Labelled photos from "Date_Dataset", an image-classification folder in hendhamdi/SmartDate_IoT. The possible labels are: Deglet Nour dryer, Deglet Nour oily, Deglet Nour oily treated, Deglet Nour semi-dryer, Deglet Nour semi-dryer treated, Deglet Nour semi-oily, Deglet Nour semi-oily treated, alig date variety, bessra date variety, kenta date variety, kintichi date variety.

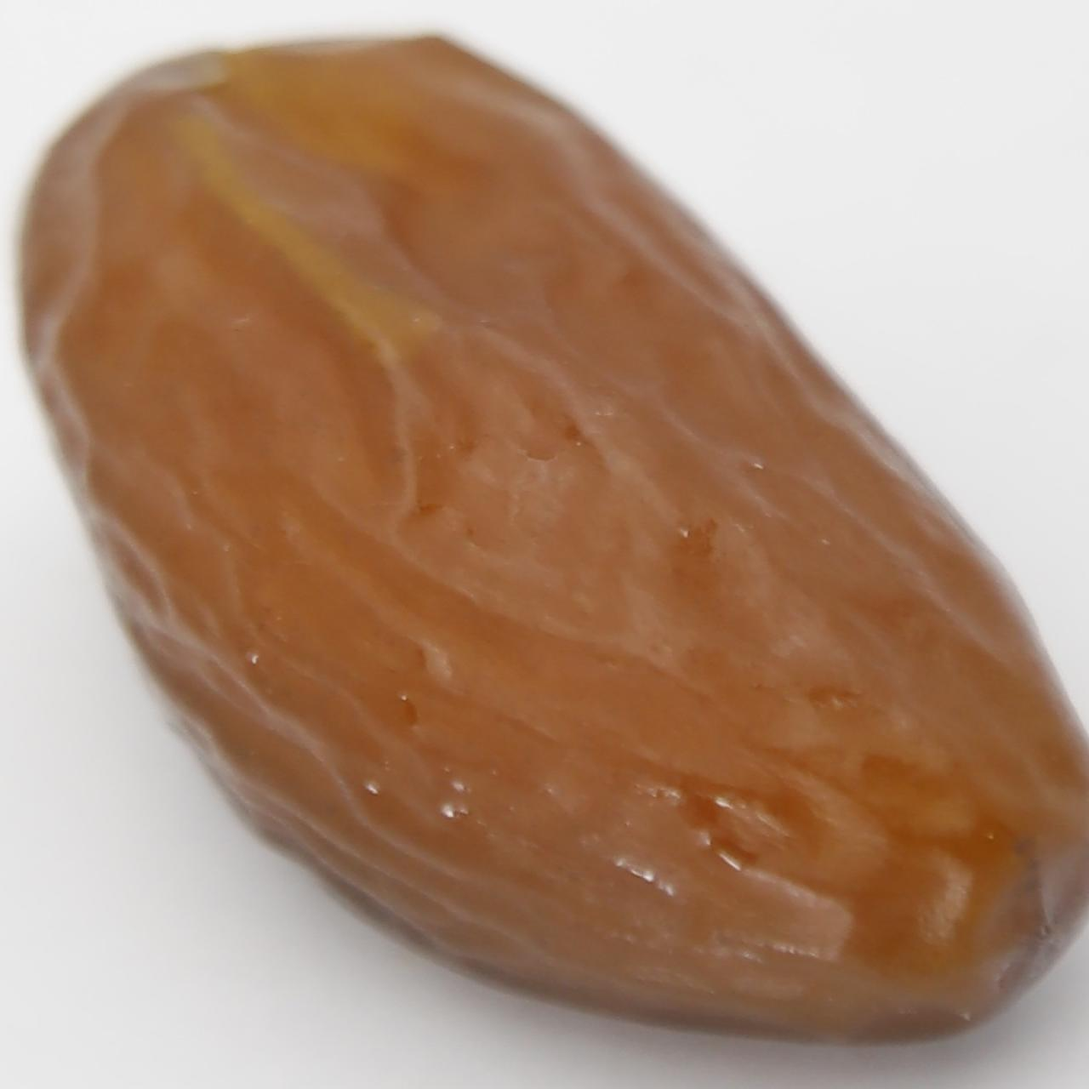
Label: Deglet Nour semi-oily treated

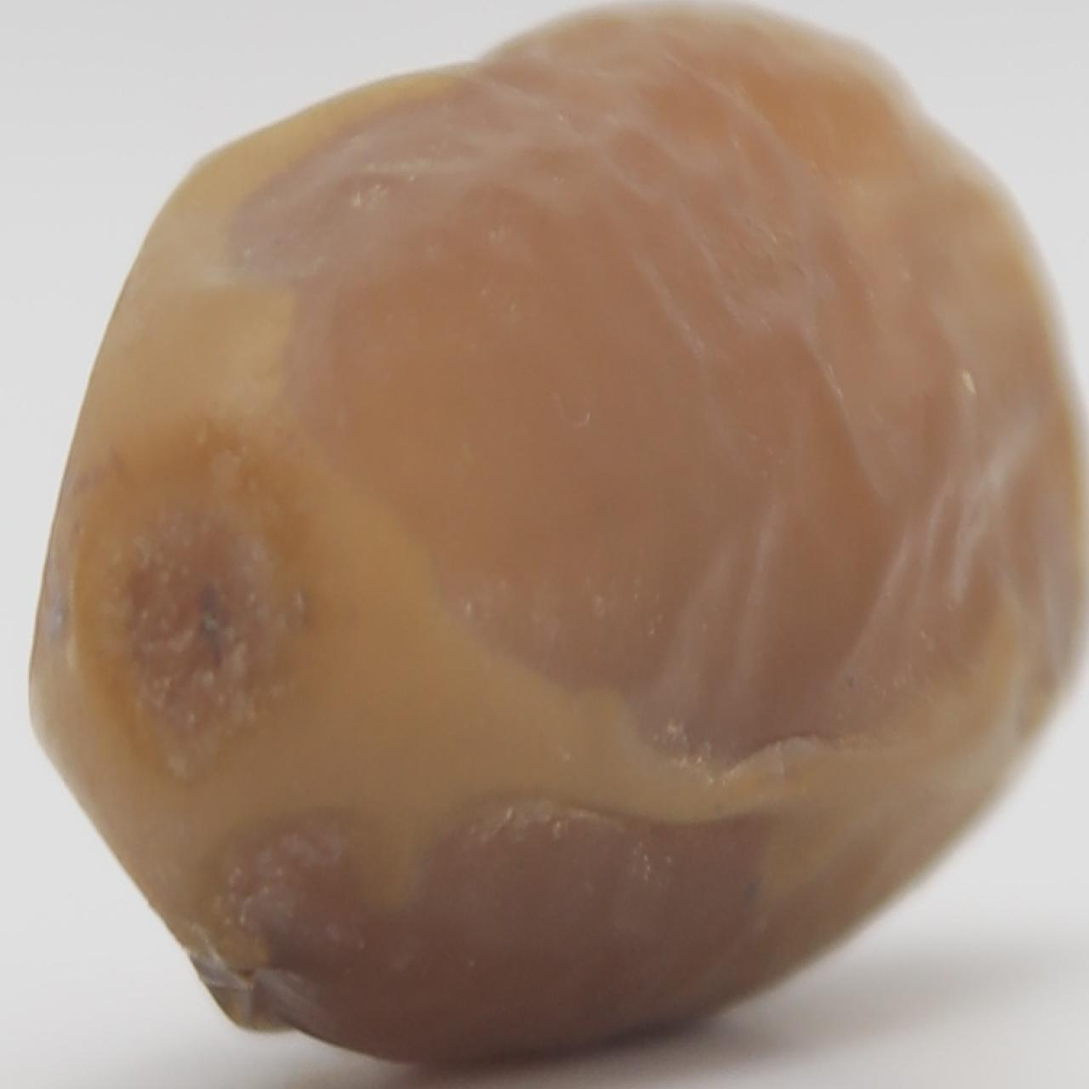
Label: Deglet Nour oily

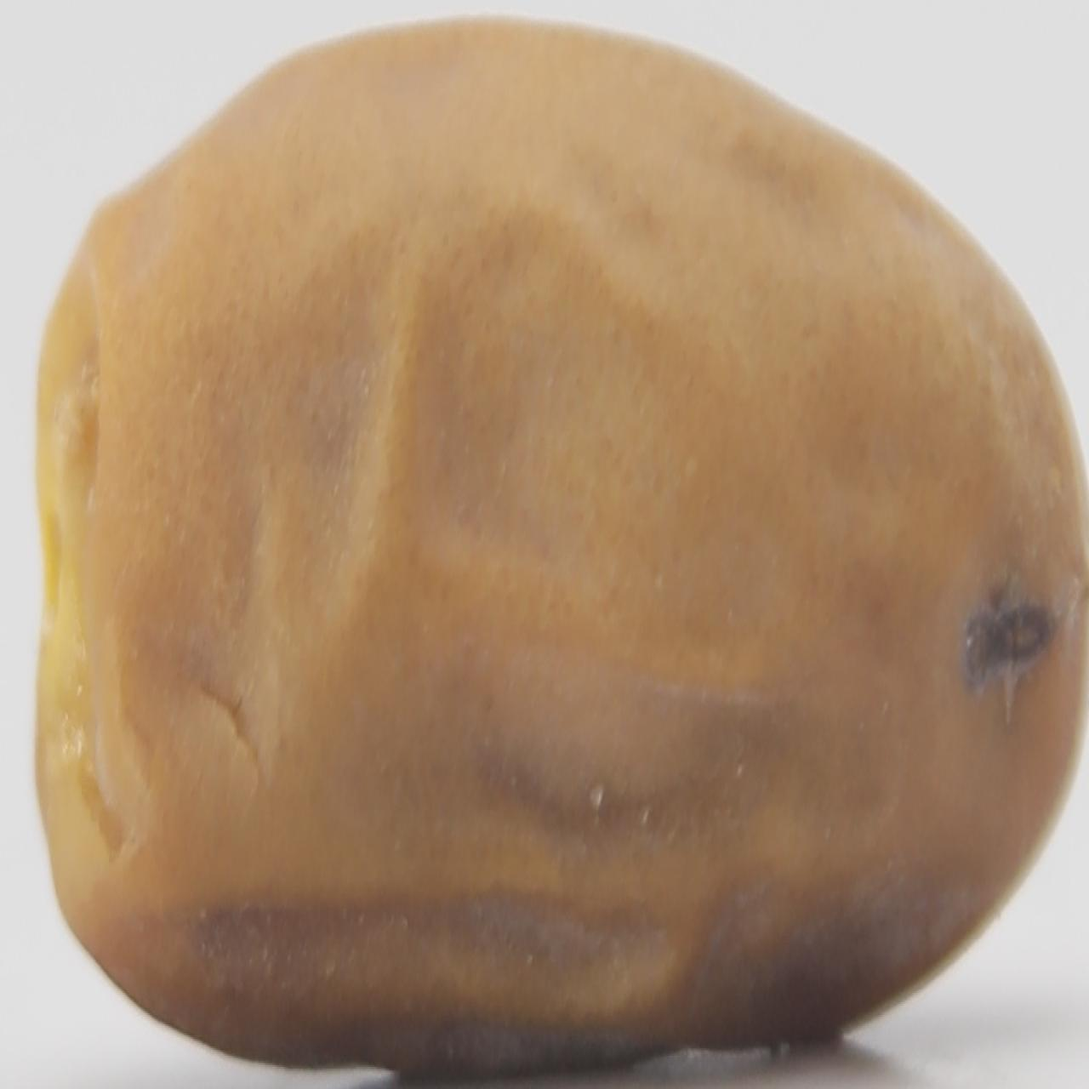
Label: kintichi date variety

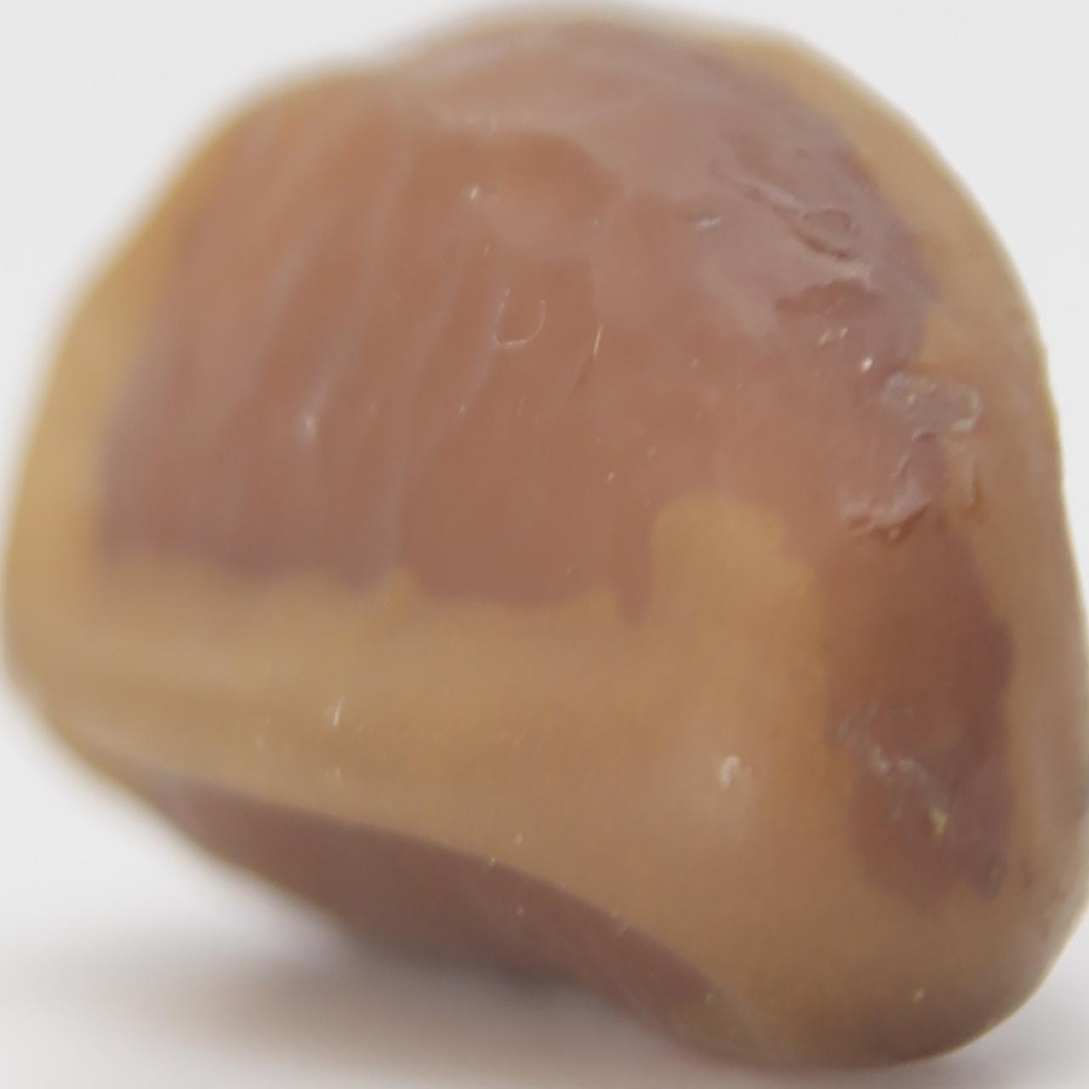
Label: Deglet Nour semi-dryer treated

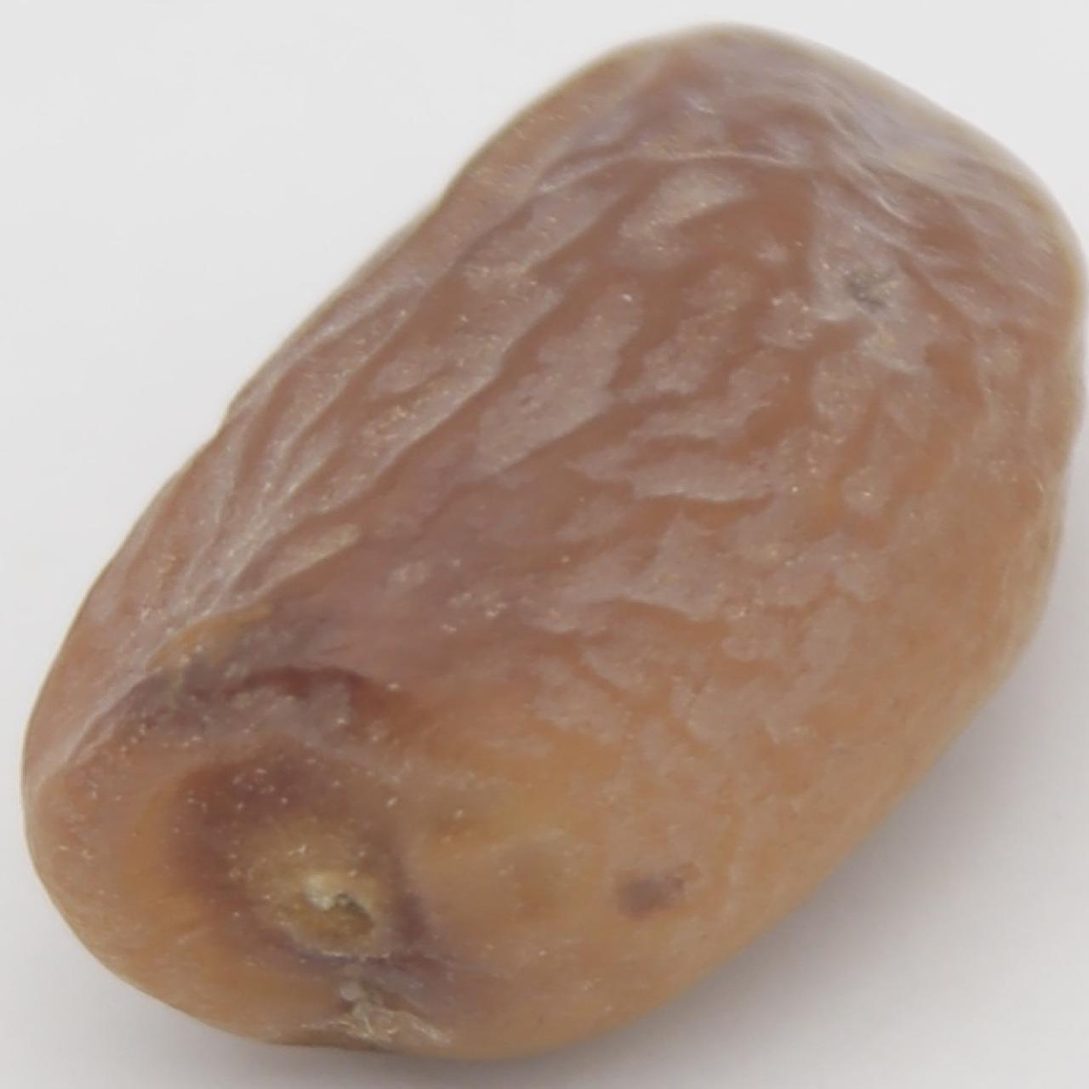
Label: Deglet Nour semi-dryer

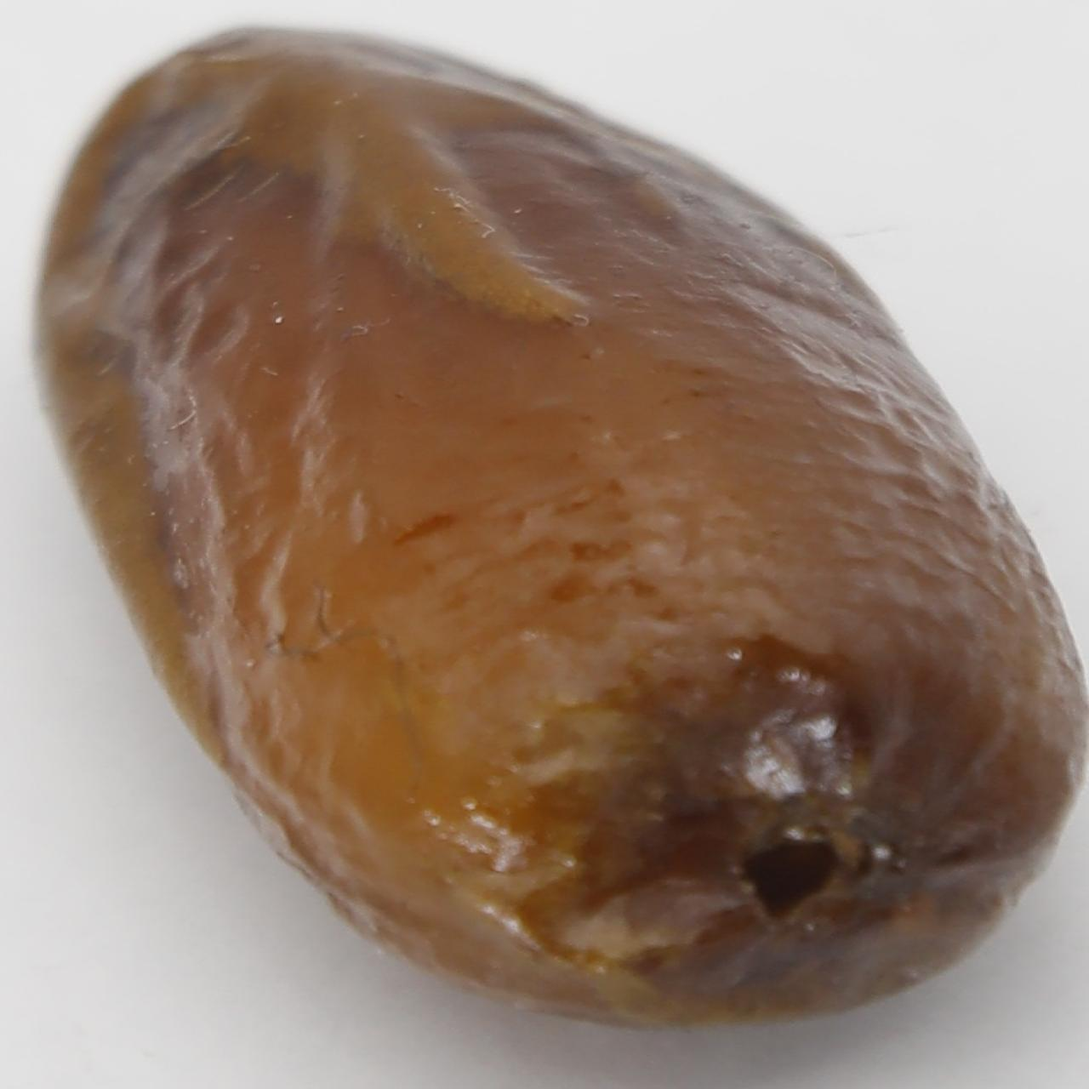
Label: alig date variety
